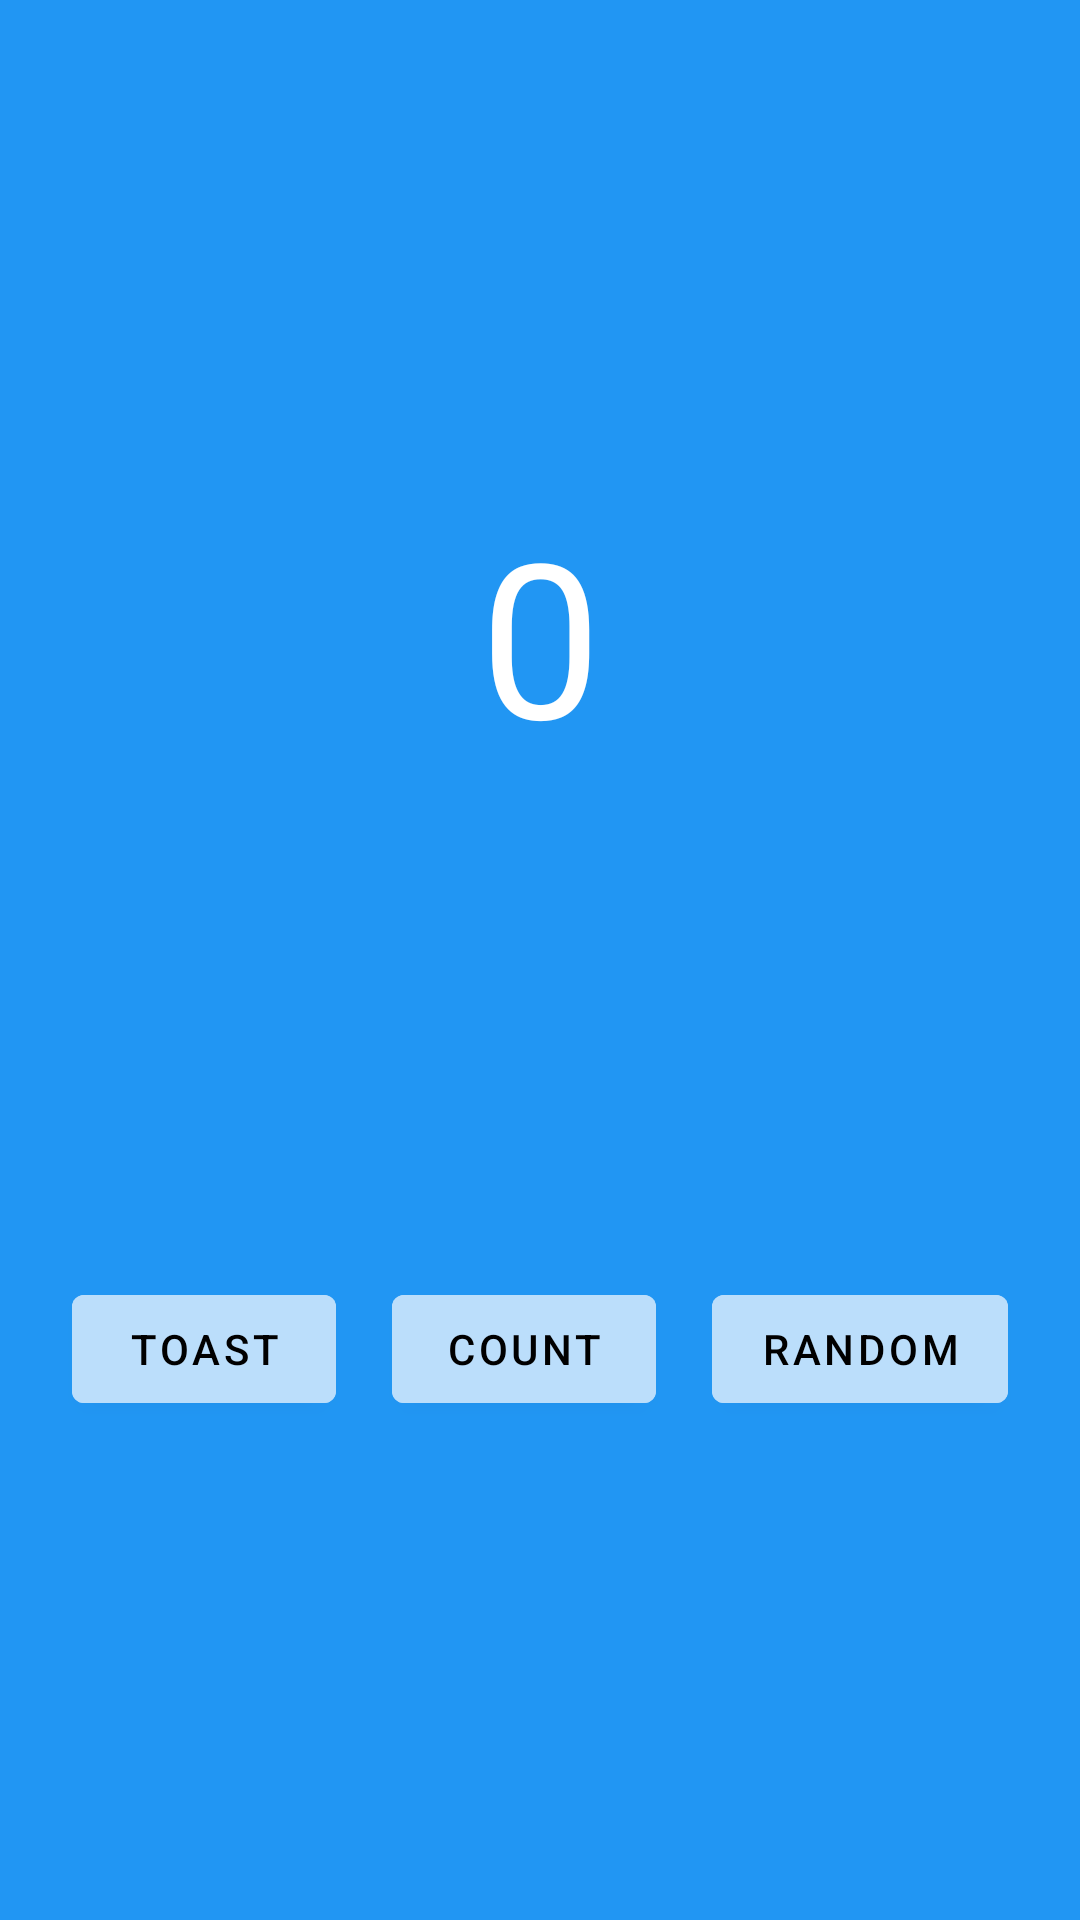

Produce the Android XML layout that renders to this screen, including the resource entries it uses.
<!-- AndroidManifest.xml: application theme Theme.MyFirstApplication -->
<!-- res/layout/fragment_first.xml -->
<?xml version="1.0" encoding="utf-8"?>
<androidx.constraintlayout.widget.ConstraintLayout xmlns:android="http://schemas.android.com/apk/res/android"
    xmlns:app="http://schemas.android.com/apk/res-auto"
    xmlns:tools="http://schemas.android.com/tools"
    android:layout_width="match_parent"
    android:layout_height="match_parent"
    android:background="@color/screenBackground"
    tools:context=".FirstFragment">

    <TextView
        android:id="@+id/textview_first"
        android:layout_width="wrap_content"
        android:layout_height="wrap_content"
        android:fontFamily="sans-serif"
        android:text="0"
        android:textAlignment="center"
        android:textColor="@android:color/white"
        android:textSize="72sp"
        app:layout_constraintHorizontal_bias="0.5"
        app:layout_constraintVertical_bias="0.3"
        app:layout_constraintBottom_toBottomOf="parent"
        app:layout_constraintEnd_toEndOf="parent"
        app:layout_constraintStart_toStartOf="parent"
        app:layout_constraintTop_toTopOf="parent" />

    <Button
        android:id="@+id/random_button"
        android:layout_width="wrap_content"
        android:layout_height="wrap_content"
        android:layout_marginEnd="24dp"
        android:backgroundTint="@color/buttonBackground"
        android:text="@string/random_button_text"
        android:textColor="@color/black"
        app:layout_constraintBottom_toBottomOf="parent"
        app:layout_constraintEnd_toEndOf="parent"
        app:layout_constraintTop_toBottomOf="@id/textview_first" />

    <Button
        android:id="@+id/toast_button"
        android:layout_width="wrap_content"
        android:layout_height="wrap_content"
        android:layout_marginStart="24dp"
        android:backgroundTint="@color/buttonBackground"
        android:text="@string/toast_button_text"
        android:textColor="@color/black"
        app:layout_constraintBottom_toBottomOf="parent"
        app:layout_constraintStart_toStartOf="parent"
        app:layout_constraintTop_toBottomOf="@+id/textview_first" />

    <Button
        android:id="@+id/count_button"
        android:layout_width="wrap_content"
        android:layout_height="wrap_content"
        android:backgroundTint="@color/buttonBackground"
        android:text="@string/count_button_text"
        android:textColor="@color/black"
        app:layout_constraintBottom_toBottomOf="parent"
        app:layout_constraintEnd_toStartOf="@+id/random_button"
        app:layout_constraintStart_toEndOf="@+id/toast_button"
        app:layout_constraintTop_toBottomOf="@+id/textview_first" />
</androidx.constraintlayout.widget.ConstraintLayout>
<!-- resources referenced by this layout -->
<resources>
  <color name="black">#FF000000</color>
  <color name="buttonBackground">#BBDEFB</color>
  <color name="screenBackground">#2196F3</color>
  <string name="count_button_text">Count</string>
  <string name="random_button_text">Random</string>
  <string name="toast_button_text">Toast</string>
  <style name="Theme.MyFirstApplication" parent="Theme.MaterialComponents.DayNight.DarkActionBar">
          
          <item name="colorPrimary">@color/purple_500</item>
          <item name="colorPrimaryVariant">@color/purple_700</item>
          <item name="colorOnPrimary">@color/white</item>
          
          <item name="colorSecondary">@color/teal_200</item>
          <item name="colorSecondaryVariant">@color/teal_700</item>
          <item name="colorOnSecondary">@color/black</item>
          
          <item name="android:statusBarColor">?attr/colorPrimaryVariant</item>
          
      </style>
  <color name="purple_500">#FF6200EE</color>
  <color name="purple_700">#FF3700B3</color>
  <color name="white">#FFFFFFFF</color>
  <color name="teal_200">#FF03DAC5</color>
  <color name="teal_700">#FF018786</color>
</resources>
